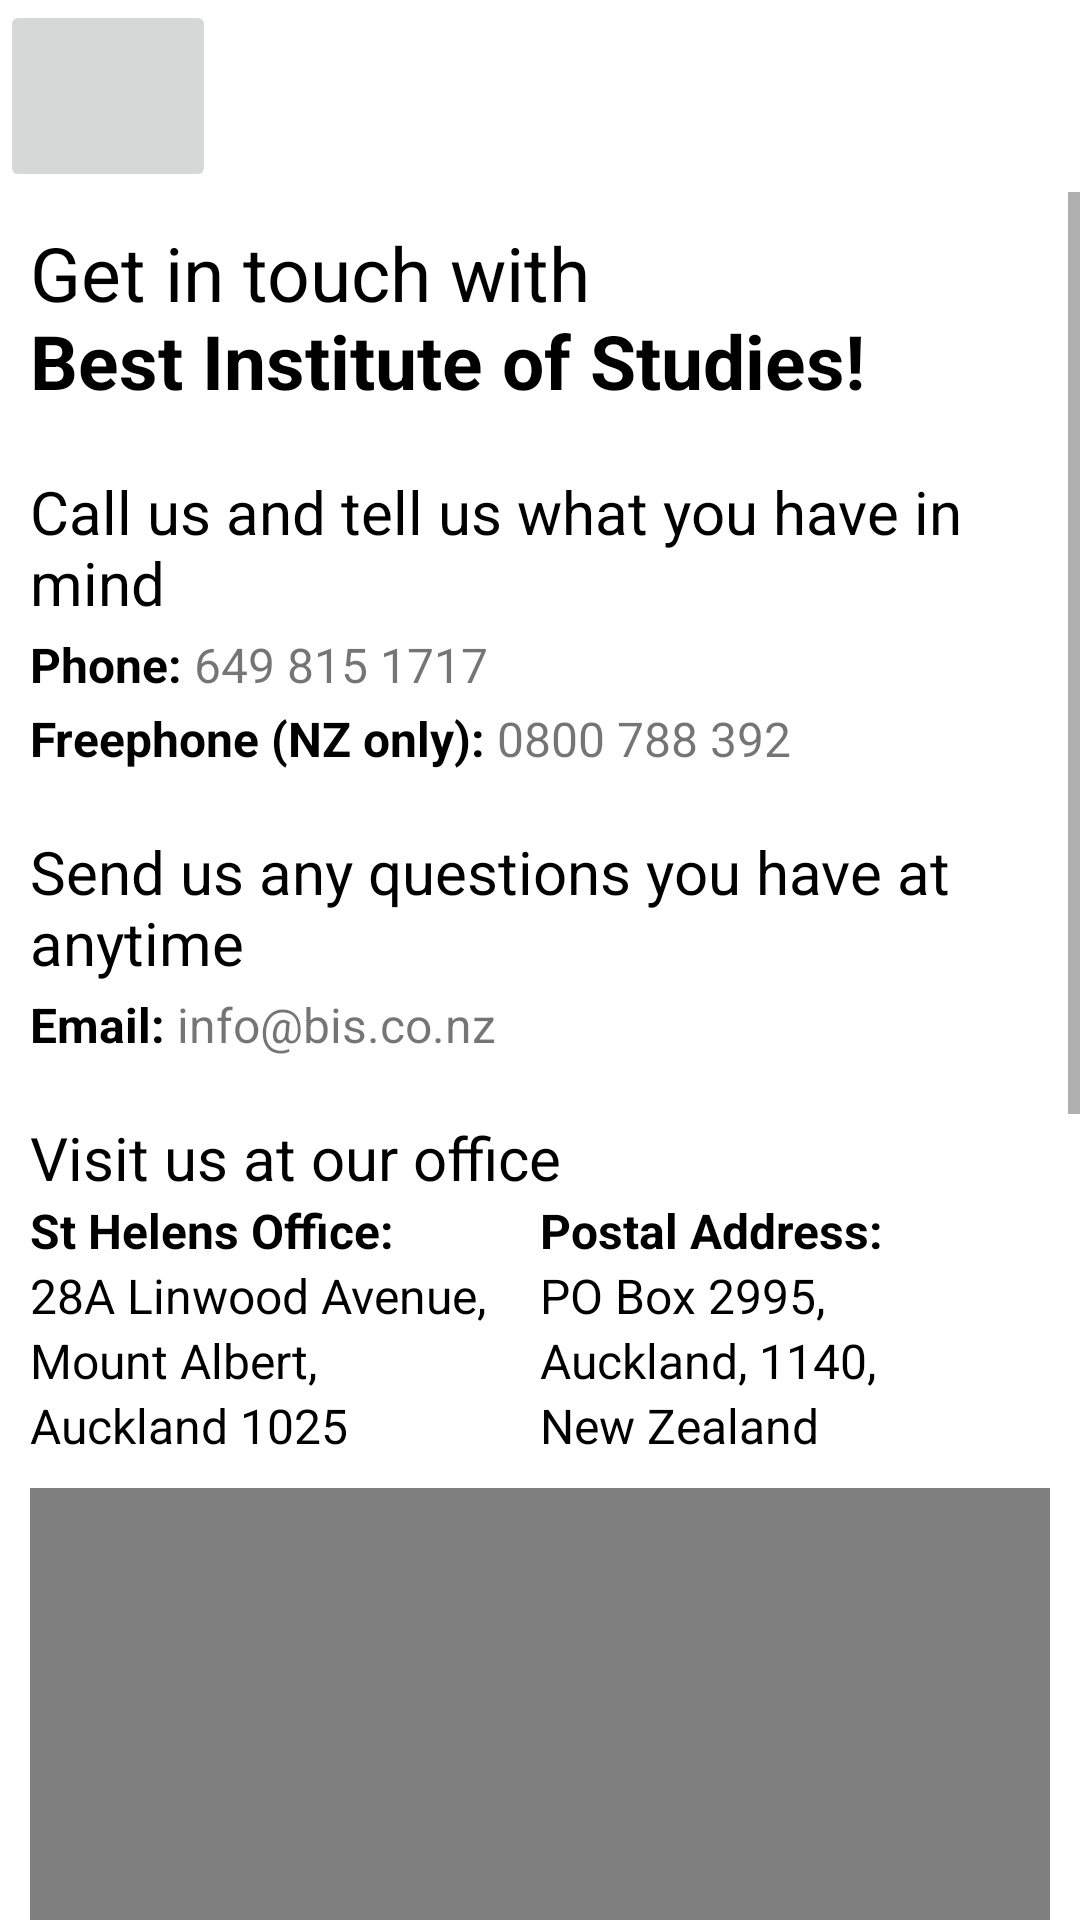

Write the Android layout XML for this screen, with the resource values it uses.
<!-- AndroidManifest.xml: application theme Theme.BestInstituteOfStudies -->
<!-- res/layout/activity_contact_us.xml -->
<?xml version="1.0" encoding="utf-8"?>
<androidx.constraintlayout.widget.ConstraintLayout xmlns:android="http://schemas.android.com/apk/res/android"
    xmlns:app="http://schemas.android.com/apk/res-auto"
    xmlns:tools="http://schemas.android.com/tools"
    android:layout_width="match_parent"
    android:layout_height="match_parent"
    tools:context=".ContactUsActivity">

    <ImageButton
        android:id="@+id/facebook"
        android:layout_width="0dp"
        android:layout_height="0dp"
        android:src="@drawable/fb_icon"
        android:scaleType="fitXY"
        app:layout_constraintBottom_toTopOf="@+id/guideline3"
        app:layout_constraintEnd_toStartOf="@+id/guideline2"
        app:layout_constraintStart_toStartOf="parent"
        app:layout_constraintTop_toTopOf="parent">

    </ImageButton>


    <ScrollView
        android:layout_width="match_parent"
        android:layout_height="0dp"
        app:layout_constraintBottom_toBottomOf="parent"
        app:layout_constraintEnd_toEndOf="parent"
        app:layout_constraintStart_toStartOf="parent"
        app:layout_constraintTop_toTopOf="@+id/guideline3">

        <LinearLayout
            android:layout_width="match_parent"
            android:layout_height="wrap_content"
            android:orientation="vertical"
            android:paddingLeft="10dp"
            android:paddingTop="10dp"
            android:paddingRight="10dp">

            <TextView
                android:id="@+id/getinTouch"
                android:layout_width="match_parent"
                android:layout_height="wrap_content"
                android:paddingBottom="10dp"
                android:text="@string/getInTouch"
                android:textColor="#000000"
                android:textSize="25dp" />

            <TextView
                android:id="@+id/callUs"
                android:layout_width="match_parent"
                android:layout_height="wrap_content"
                android:paddingTop="10dp"
                android:text="Call us and tell us what you have in mind"
                android:textColor="#000000"
                android:textSize="20dp" />

            <LinearLayout
                android:layout_width="wrap_content"
                android:layout_height="match_parent"
                android:orientation="horizontal"
                android:paddingTop="3dp">

                <TextView
                    android:id="@+id/phone"
                    android:layout_width="wrap_content"
                    android:layout_height="wrap_content"
                    android:layout_weight="1"
                    android:text="Phone: "
                    android:textColor="#000000"
                    android:textSize="16dp"
                    android:textStyle="bold" />

                <TextView
                    android:id="@+id/phoneNum"
                    android:layout_width="wrap_content"
                    android:layout_height="wrap_content"
                    android:layout_weight="1"
                    android:clickable="true"
                    android:text="649 815 1717"
                    android:textSize="16dp" />
            </LinearLayout>

            <LinearLayout
                android:layout_width="wrap_content"
                android:layout_height="match_parent"
                android:orientation="horizontal"
                android:paddingTop="3dp">

                <TextView
                    android:id="@+id/freephone"
                    android:layout_width="wrap_content"
                    android:layout_height="wrap_content"
                    android:layout_weight="1"
                    android:text="Freephone (NZ only): "
                    android:textColor="#000000"
                    android:textSize="16dp"
                    android:textStyle="bold" />

                <TextView
                    android:id="@+id/freephoneNum"
                    android:layout_width="wrap_content"
                    android:layout_height="wrap_content"
                    android:layout_weight="1"
                    android:clickable="true"
                    android:text="0800 788 392"
                    android:textSize="16dp" />
            </LinearLayout>

            <TextView
                android:id="@+id/sendUs"
                android:layout_width="match_parent"
                android:layout_height="wrap_content"
                android:paddingTop="20dp"
                android:text="Send us any questions you have at anytime"
                android:textColor="#000000"
                android:textSize="20dp" />

            <LinearLayout
                android:layout_width="wrap_content"
                android:layout_height="match_parent"
                android:orientation="horizontal"
                android:paddingTop="3dp">

                <TextView
                    android:id="@+id/emailUs"
                    android:layout_width="wrap_content"
                    android:layout_height="wrap_content"
                    android:layout_weight="1"
                    android:text="Email: "
                    android:textColor="#000000"
                    android:textSize="16dp"
                    android:textStyle="bold" />

                <TextView
                    android:id="@+id/emailUsEmail"
                    android:layout_width="wrap_content"
                    android:layout_height="wrap_content"
                    android:layout_weight="1"
                    android:clickable="true"
                    android:inputType="textEmailAddress"
                    android:text="info@bis.co.nz"
                    android:textSize="16dp" />
            </LinearLayout>

            <TextView
                android:id="@+id/visitUs"
                android:layout_width="match_parent"
                android:layout_height="wrap_content"
                android:paddingTop="20dp"
                android:text="Visit us at our office"
                android:textColor="#000000"
                android:textSize="20dp" />

            <LinearLayout
                android:layout_width="match_parent"
                android:layout_height="match_parent"
                android:orientation="horizontal"
                android:paddingBottom="10dp">

                <LinearLayout
                    android:layout_width="match_parent"
                    android:layout_height="match_parent"
                    android:layout_weight="1"
                    android:orientation="vertical">

                    <TextView
                        android:id="@+id/office"
                        android:layout_width="match_parent"
                        android:layout_height="wrap_content"
                        android:text="St Helens Office:"
                        android:textColor="#000000"
                        android:textSize="16dp"
                        android:textStyle="bold" />

                    <TextView
                        android:id="@+id/office_1"
                        android:layout_width="match_parent"
                        android:layout_height="wrap_content"
                        android:text="28A Linwood Avenue,"
                        android:textColor="#000000"
                        android:textSize="16dp" />

                    <TextView
                        android:id="@+id/office_2"
                        android:layout_width="match_parent"
                        android:layout_height="wrap_content"
                        android:text="Mount Albert,"
                        android:textColor="#000000"
                        android:textSize="16dp" />

                    <TextView
                        android:id="@+id/office_3"
                        android:layout_width="match_parent"
                        android:layout_height="wrap_content"
                        android:text="Auckland 1025"
                        android:textColor="#000000"
                        android:textSize="16dp" />
                </LinearLayout>

                <LinearLayout
                    android:layout_width="match_parent"
                    android:layout_height="match_parent"
                    android:layout_weight="1"
                    android:orientation="vertical">

                    <TextView
                        android:id="@+id/postal"
                        android:layout_width="match_parent"
                        android:layout_height="wrap_content"
                        android:text="Postal Address:"
                        android:textColor="#000000"
                        android:textSize="16dp"
                        android:textStyle="bold" />

                    <TextView
                        android:id="@+id/postal_1"
                        android:layout_width="match_parent"
                        android:layout_height="wrap_content"
                        android:text="PO Box 2995,"
                        android:textColor="#000000"
                        android:textSize="16dp" />

                    <TextView
                        android:id="@+id/postal_2"
                        android:layout_width="match_parent"
                        android:layout_height="wrap_content"
                        android:text="Auckland, 1140,"
                        android:textColor="#000000"
                        android:textSize="16dp" />

                    <TextView
                        android:id="@+id/postal_3"
                        android:layout_width="match_parent"
                        android:layout_height="wrap_content"
                        android:text="New Zealand"
                        android:textColor="#000000"
                        android:textSize="16dp" />
                </LinearLayout>

            </LinearLayout>


            <com.google.android.gms.maps.MapView
                android:id="@+id/officeMap"
                android:layout_width="match_parent"
                android:layout_height="300dp"
                android:apiKey="@string/map_key" />

            <CalendarView
                android:layout_width="match_parent"
                android:layout_height="wrap_content"
                android:layout_marginTop="10dp">

            </CalendarView>

        </LinearLayout>

    </ScrollView>

    <androidx.constraintlayout.widget.Guideline
        android:id="@+id/guideline2"
        android:layout_width="wrap_content"
        android:layout_height="wrap_content"
        android:orientation="vertical"
        app:layout_constraintGuide_percent="0.2" />
    <androidx.constraintlayout.widget.Guideline
        android:id="@+id/guideline3"
        android:layout_width="wrap_content"
        android:layout_height="wrap_content"
        android:orientation="horizontal"
        app:layout_constraintGuide_percent="0.1" />


</androidx.constraintlayout.widget.ConstraintLayout>
<!-- resources referenced by this layout -->
<resources>
  <string name="getInTouch">Get in touch with\n<b>Best Institute of Studies!</b></string>
  <string name="map_key">map_key</string>
  <style name="Theme.BestInstituteOfStudies" parent="Theme.MaterialComponents.DayNight.DarkActionBar">
          
          <item name="colorPrimary">@color/purple_500</item>
          <item name="colorPrimaryVariant">@color/purple_700</item>
          <item name="colorOnPrimary">@color/white</item>
          
          <item name="colorSecondary">@color/teal_200</item>
          <item name="colorSecondaryVariant">@color/teal_700</item>
          <item name="colorOnSecondary">@color/black</item>
          
          <item name="android:statusBarColor" tools:targetApi="l">?attr/colorPrimaryVariant</item>
          
  
      </style>
  <!-- not gathered from this repository: default colours our renderer supplied (Android Studio template values) -->
  <color name="purple_500">#FF6200EE</color>
  <color name="purple_700">#FF3700B3</color>
  <color name="teal_200">#FF03DAC5</color>
  <color name="teal_700">#FF018786</color>
  <color name="black">#FF000000</color>
  <color name="white">#FFFFFFFF</color>
</resources>
